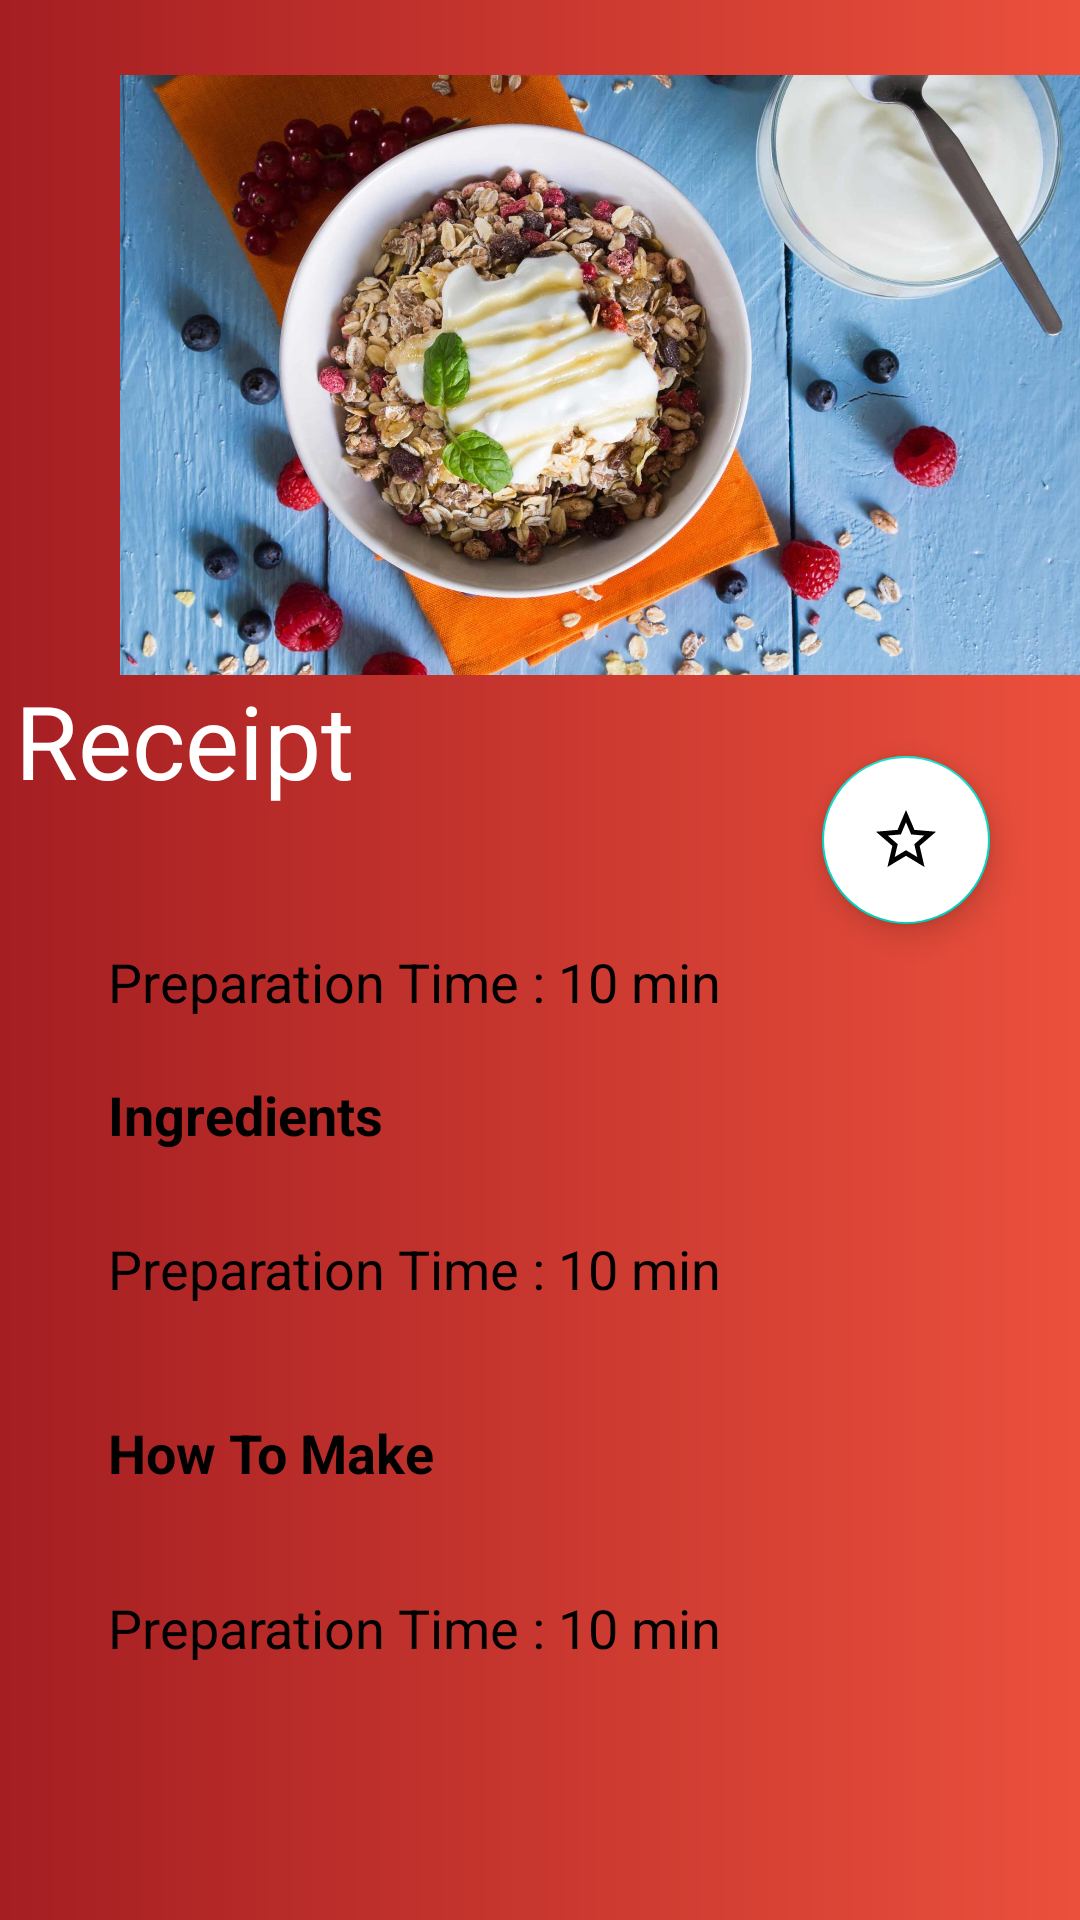

The Android layout XML behind this screen, and the referenced resources:
<!-- AndroidManifest.xml: application theme Theme.myLightTheme -->
<!-- res/layout/activity_receipt.xml -->
<?xml version="1.0" encoding="utf-8"?>
<androidx.coordinatorlayout.widget.CoordinatorLayout xmlns:android="http://schemas.android.com/apk/res/android"
    xmlns:app="http://schemas.android.com/apk/res-auto"
    xmlns:tools="http://schemas.android.com/tools"
    android:id="@+id/c"
    android:layout_width="match_parent"
    android:layout_height="match_parent"
    android:background="@drawable/ctr"
    tools:context=".ReceiptActivity">

    <com.google.android.material.appbar.AppBarLayout
        android:id="@+id/appBar"
        android:layout_width="match_parent"
        android:layout_height="280dp"
        android:background="@color/colorPrimary"
        android:fitsSystemWindows="true">

        <com.google.android.material.appbar.CollapsingToolbarLayout
            android:id="@+id/collapsing_toolbar"
            android:layout_width="match_parent"
            android:layout_height="match_parent"
            android:background="@drawable/ctr"
            android:fitsSystemWindows="true"
            app:contentScrim="@drawable/ctr"
            app:expandedTitleMarginBottom="20dp"
            app:expandedTitleMarginStart="5dp"
            app:layout_scrollFlags="scroll|snap|exitUntilCollapsed"
            app:title="Receipt">

            <ImageView
                android:id="@+id/headImage"
                android:layout_width="320dp"
                android:layout_height="200dp"
                android:layout_gravity="center|end"
                android:layout_marginBottom="15dp"
                android:contentDescription="@string/todo"
                android:scaleType="centerCrop"
                android:src="@drawable/muesli"
                app:layout_collapseMode="parallax" />

            <androidx.appcompat.widget.Toolbar
                android:id="@+id/toolbar"
                android:layout_width="match_parent"
                android:layout_height="?attr/actionBarSize"
                app:layout_collapseMode="pin" />
        </com.google.android.material.appbar.CollapsingToolbarLayout>

    </com.google.android.material.appbar.AppBarLayout>

    <androidx.core.widget.NestedScrollView
        android:id="@+id/nestedScrollView"
        android:layout_width="match_parent"
        android:layout_height="match_parent"
        android:background="@drawable/layout_ctr"
        app:layout_anchor="@+id/nestedScrollView"
        app:layout_anchorGravity="center"
        app:layout_behavior="com.google.android.material.appbar.AppBarLayout$ScrollingViewBehavior">

        <androidx.constraintlayout.widget.ConstraintLayout
            android:layout_width="match_parent"
            android:layout_height="match_parent">

            <TextView
                android:id="@+id/recipeTime"
                android:layout_width="wrap_content"
                android:layout_height="wrap_content"
                android:layout_marginStart="36dp"
                android:layout_marginLeft="36dp"
                android:layout_marginTop="35dp"
                android:text="@string/preparation_time_3_min"
                android:textColor="#000000"
                android:textSize="18sp"
                app:layout_constraintStart_toStartOf="parent"
                app:layout_constraintTop_toTopOf="parent" />

            <TextView
                android:id="@+id/stepsText"
                android:layout_width="wrap_content"
                android:layout_height="wrap_content"
                android:layout_marginStart="36dp"
                android:layout_marginLeft="36dp"
                android:layout_marginTop="20dp"
                android:text="@string/ingredients"
                android:textColor="#000000"
                android:textSize="18sp"
                android:textStyle="bold"
                app:layout_constraintStart_toStartOf="parent"
                app:layout_constraintTop_toBottomOf="@+id/recipeTime" />

            <TextView
                android:id="@+id/content"
                android:layout_width="match_parent"
                android:layout_height="wrap_content"
                android:layout_marginStart="36dp"
                android:layout_marginLeft="36dp"
                android:layout_marginTop="27dp"
                android:text="@string/preparation_time_3_min"
                android:textColor="#000000"
                android:textSize="18sp"
                app:layout_constraintStart_toStartOf="parent"
                app:layout_constraintTop_toBottomOf="@+id/stepsText" />

            <TextView
                android:id="@+id/recipeTime4"
                android:layout_width="wrap_content"
                android:layout_height="wrap_content"
                android:layout_marginStart="36dp"
                android:layout_marginLeft="36dp"
                android:layout_marginTop="37dp"
                android:text="@string/how_to_make"
                android:textColor="#000000"
                android:textSize="18sp"
                android:textStyle="bold"
                app:layout_constraintStart_toStartOf="parent"
                app:layout_constraintTop_toBottomOf="@+id/content" />

            <TextView
                android:id="@+id/howToMake"
                android:layout_width="match_parent"
                android:layout_height="wrap_content"
                android:layout_marginStart="36dp"
                android:layout_marginLeft="36dp"
                android:layout_marginTop="34dp"
                android:text="@string/preparation_time_3_min"
                android:textColor="#000000"
                android:textSize="18sp"
                app:layout_constraintStart_toStartOf="parent"
                app:layout_constraintTop_toBottomOf="@+id/recipeTime4" />

        </androidx.constraintlayout.widget.ConstraintLayout>
    </androidx.core.widget.NestedScrollView>

    <com.google.android.material.floatingactionbutton.FloatingActionButton
        android:id="@+id/fab"
        android:layout_width="wrap_content"
        android:layout_height="wrap_content"
        android:layout_marginEnd="30dp"
        android:layout_marginRight="30dp"
        android:backgroundTint="@color/white"
        android:baselineAlignBottom="false"
        android:clickable="true"
        android:contentDescription="@string/todo"
        android:focusable="true"
        android:onClick="fabClicked"
        android:src="@drawable/ic_baseline_star_border_24"
        app:fabSize="normal"
        app:layout_anchor="@id/appBar"
        app:layout_anchorGravity="end|bottom"
        tools:targetApi="lollipop" />

</androidx.coordinatorlayout.widget.CoordinatorLayout>
<!-- resources referenced by this layout -->
<resources>
  <color name="colorPrimary">#FFFFFFFF</color>
  <color name="white">#FFFFFFFF</color>
  <!-- drawable ctr (drawable) -->
  <?xml version="1.0" encoding="utf-8"?>
  <shape xmlns:android="http://schemas.android.com/apk/res/android">
  
      <gradient
          android:startColor="#a51e22"
          android:endColor="#eb503c"
          android:angle="360"/>
  </shape>
  <!-- drawable ic_baseline_star_border_24 (drawable) -->
  <vector android:height="50dp" android:tint="#DCDB13"
      android:viewportHeight="24" android:viewportWidth="24"
      android:width="50dp" xmlns:android="http://schemas.android.com/apk/res/android">
      <path android:fillColor="@android:color/white" android:pathData="M22,9.24l-7.19,-0.62L12,2 9.19,8.63 2,9.24l5.46,4.73L5.82,21 12,17.27 18.18,21l-1.63,-7.03L22,9.24zM12,15.4l-3.76,2.27 1,-4.28 -3.32,-2.88 4.38,-0.38L12,6.1l1.71,4.04 4.38,0.38 -3.32,2.88 1,4.28L12,15.4z"/>
  </vector>
  <!-- drawable muesli: jpg bitmap (drawable, 430113 bytes) -->
  <string name="how_to_make">How To Make</string>
  <string name="ingredients">Ingredients</string>
  <string name="preparation_time_3_min">Preparation Time : 10 min</string>
  <string name="todo">TODO</string>
  <style name="Theme.myLightTheme" parent="Theme.MaterialComponents.NoActionBar">
          <item name="myPageTheme">@style/light_page</item>
          <item name="android:textViewStyle">@style/darkText</item>
          <item name="android:buttonStyle">@style/lightButton</item>
      </style>
  <style name="light_page">
          <item name="android:background">#fff</item>
      </style>
  <style name="darkText">
          <item name="android:textColor">@color/white</item>
          <item name="android:textSize">25dp</item>
      </style>
  <style name="lightButton">
          <item name="android:textColor">#000</item>
          <item name="android:background">#fff</item>
          <item name="android:textSize">25dp</item>
      </style>
</resources>
